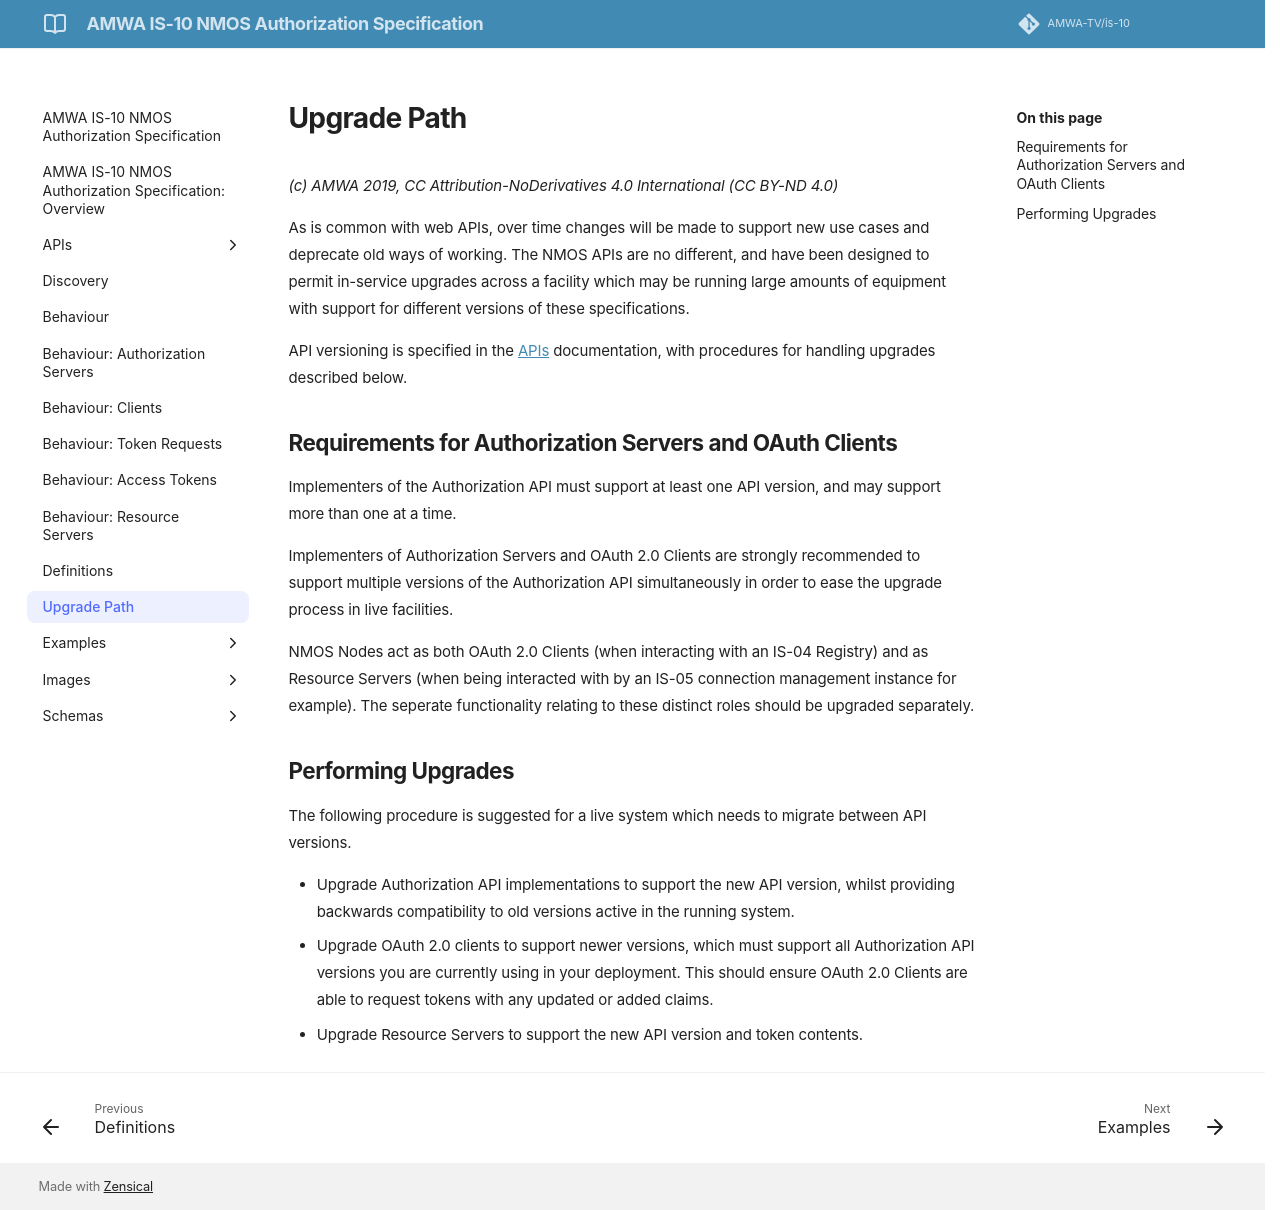

repository: AMWA-TV/is-10 · page: v1.0.0/6.0. Upgrade Path/index.html · generator: jekyll

# Upgrade Path

_(c) AMWA 2019, CC Attribution-NoDerivatives 4.0 International (CC BY-ND 4.0)_

As is common with web APIs, over time changes will be made to support new use cases and deprecate old ways of working.
The NMOS APIs are no different, and have been designed to permit in-service upgrades across a facility which may be
running large amounts of equipment with support for different versions of these specifications.

API versioning is specified in the [APIs](2.0.%20APIs.md) documentation, with procedures for handling upgrades described
below.

## Requirements for Authorization Servers and OAuth Clients

Implementers of the Authorization API must support at least one API version, and may support more than one at a time.

Implementers of Authorization Servers and OAuth 2.0 Clients are strongly recommended to support multiple versions of the
Authorization API simultaneously in order to ease the upgrade process in live facilities.

NMOS Nodes act as both OAuth 2.0 Clients (when interacting with an IS-04 Registry) and as Resource Servers (when being
interacted with by an IS-05 connection management instance for example). The seperate functionality relating to these
distinct roles should be upgraded separately.

## Performing Upgrades

The following procedure is suggested for a live system which needs to migrate between API versions.

*   Upgrade Authorization API implementations to support the new API version, whilst providing backwards compatibility
to old versions active in the running system.
*   Upgrade OAuth 2.0 clients to support newer versions, which must support all Authorization API versions you are
currently using in your deployment. This should ensure OAuth 2.0 Clients are able to request tokens with any updated or
added claims.
*   Upgrade Resource Servers to support the new API version and token contents.
